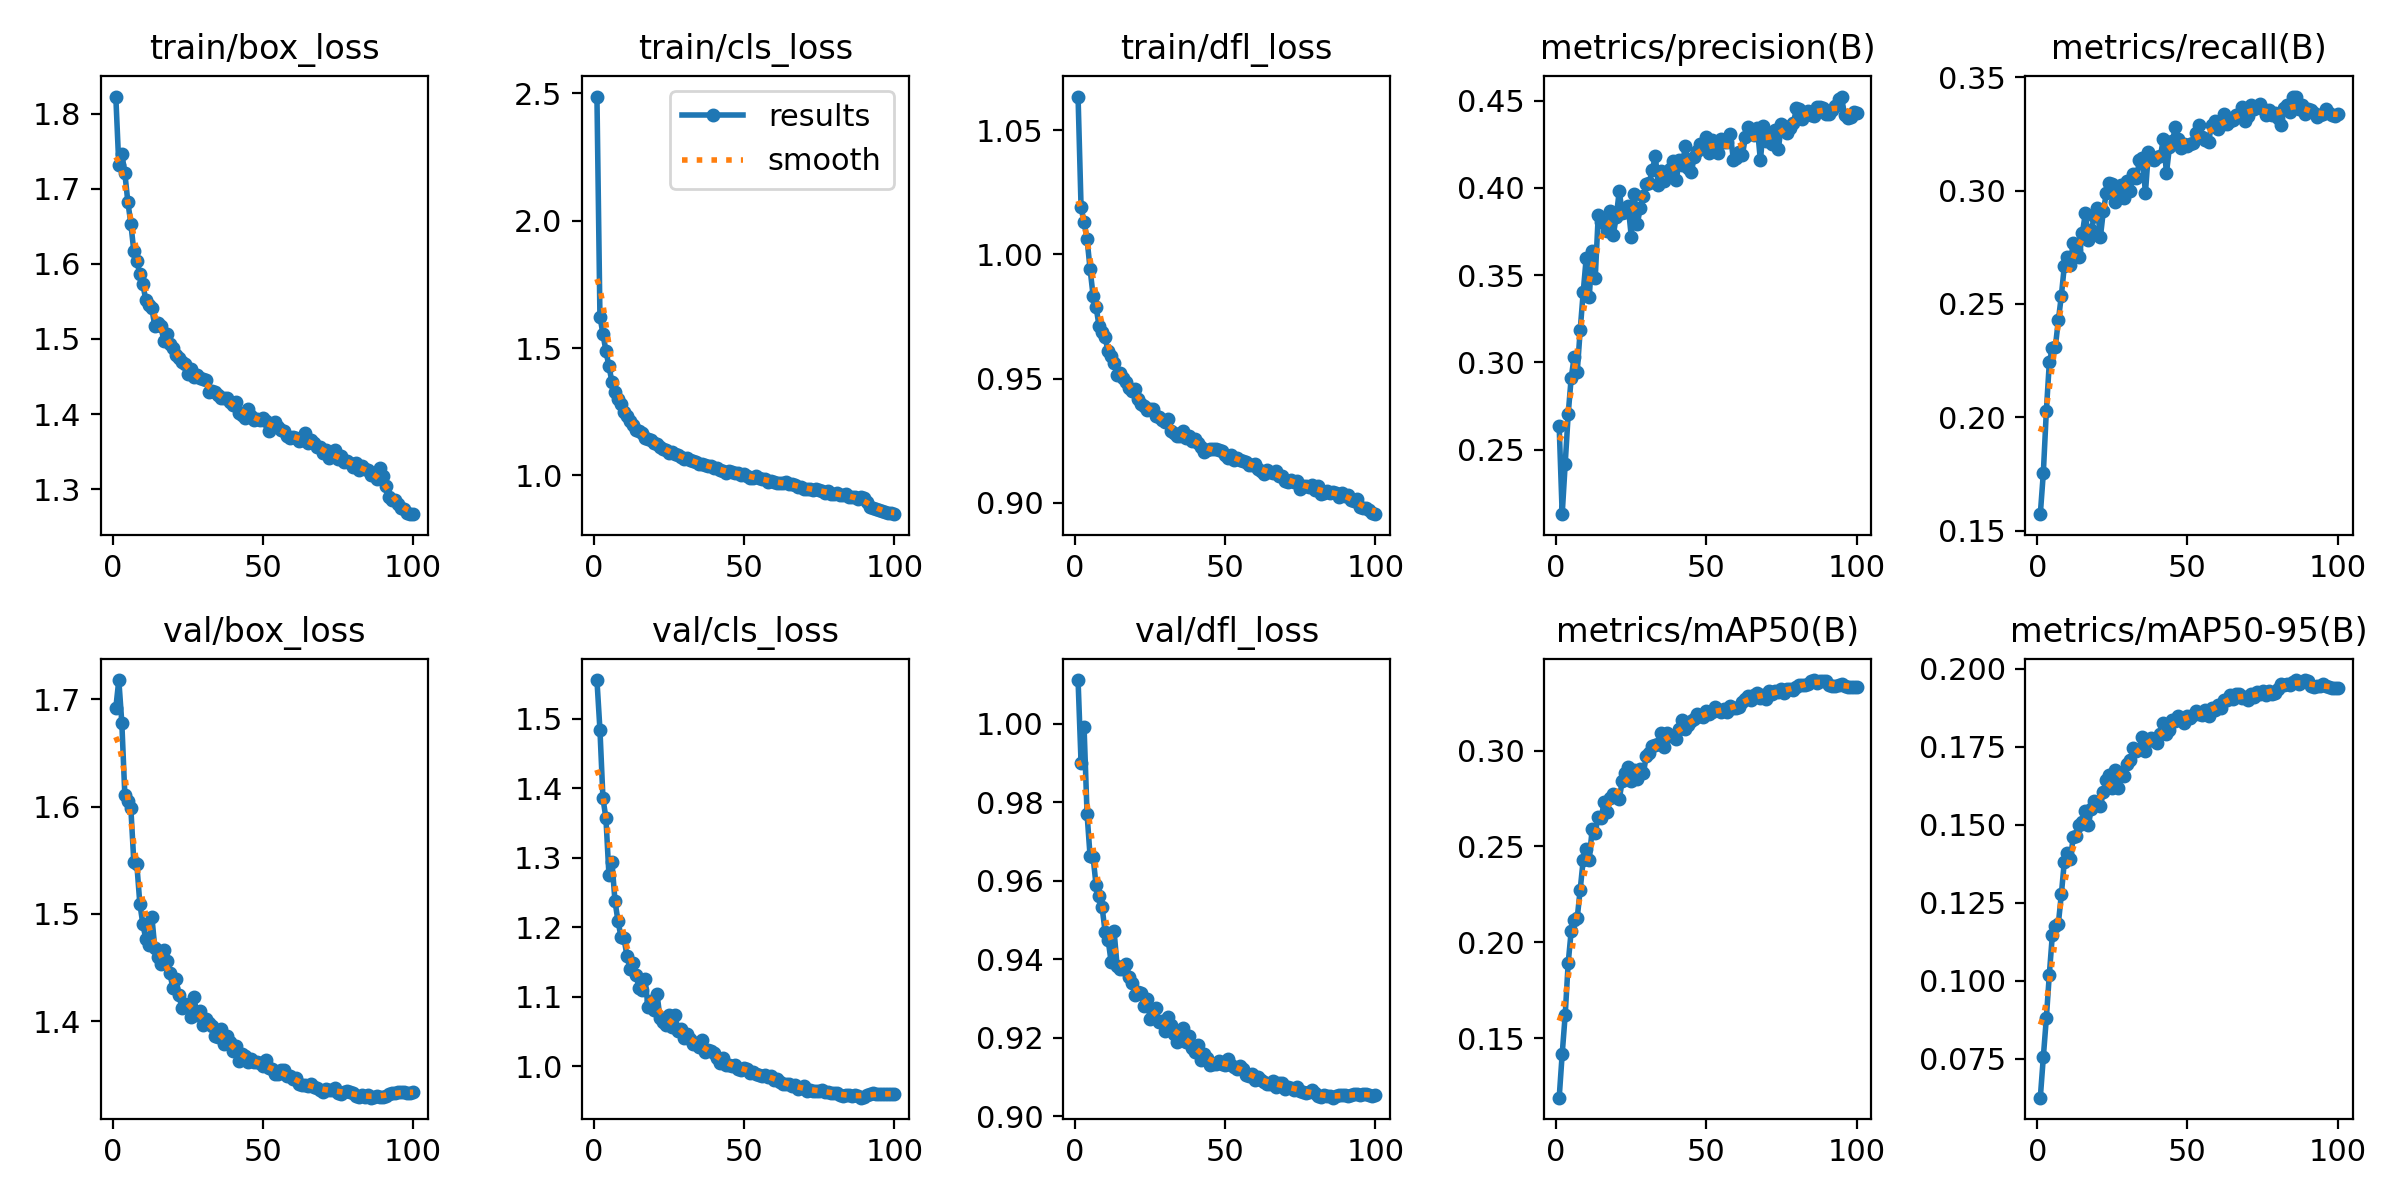

The data file committed next to this chart (first rows):
epoch, train/box_loss, train/cls_loss, train/dfl_loss, metrics/precision(B), metrics/recall(B), metrics/mAP50(B), metrics/mAP50-95(B), val/box_loss, val/cls_loss, val/dfl_loss, lr/pg0, lr/pg1, lr/pg2
1, 1.823, 2.487, 1.063, 0.2633, 0.1573, 0.119, 0.06251, 1.692, 1.555, 1.011, 0.003325, 0.003325, 0.003325
2, 1.731, 1.624, 1.019, 0.2129, 0.1754, 0.1417, 0.07545, 1.718, 1.484, 0.99, 0.006593, 0.006593, 0.006593
3, 1.746, 1.556, 1.013, 0.2418, 0.2026, 0.1622, 0.08789, 1.678, 1.386, 0.999, 0.009794, 0.009794, 0.009794
4, 1.721, 1.488, 1.006, 0.2703, 0.2242, 0.1893, 0.1019, 1.611, 1.356, 0.9769, 0.009703, 0.009703, 0.009703
5, 1.683, 1.428, 0.9941, 0.2912, 0.2306, 0.2059, 0.1146, 1.605, 1.275, 0.9663, 0.009604, 0.009604, 0.009604
6, 1.654, 1.367, 0.9834, 0.3031, 0.231, 0.2114, 0.1174, 1.599, 1.294, 0.9661, 0.009505, 0.009505, 0.009505
7, 1.617, 1.329, 0.9789, 0.2943, 0.2428, 0.2126, 0.1182, 1.548, 1.238, 0.9588, 0.009406, 0.009406, 0.009406
8, 1.604, 1.3, 0.9711, 0.3186, 0.2535, 0.2276, 0.1276, 1.546, 1.209, 0.9562, 0.009307, 0.009307, 0.009307
9, 1.587, 1.279, 0.9687, 0.3402, 0.2668, 0.243, 0.1382, 1.51, 1.187, 0.9533, 0.009208, 0.009208, 0.009208
10, 1.573, 1.25, 0.9666, 0.3599, 0.2705, 0.2486, 0.1408, 1.49, 1.185, 0.947, 0.009109, 0.009109, 0.009109
11, 1.551, 1.232, 0.961, 0.3372, 0.2674, 0.2432, 0.139, 1.476, 1.158, 0.945, 0.00901, 0.00901, 0.00901
12, 1.545, 1.214, 0.9591, 0.3636, 0.2767, 0.2592, 0.1462, 1.471, 1.14, 0.9394, 0.008911, 0.008911, 0.008911
13, 1.541, 1.2, 0.9564, 0.3483, 0.2738, 0.2573, 0.1464, 1.497, 1.149, 0.9471, 0.008812, 0.008812, 0.008812
14, 1.517, 1.177, 0.9516, 0.3843, 0.2708, 0.2656, 0.1498, 1.468, 1.131, 0.9383, 0.008713, 0.008713, 0.008713
15, 1.521, 1.175, 0.9522, 0.3804, 0.2812, 0.265, 0.1508, 1.46, 1.113, 0.9376, 0.008614, 0.008614, 0.008614
16, 1.517, 1.167, 0.9503, 0.3806, 0.29, 0.2734, 0.1543, 1.453, 1.109, 0.9374, 0.008515, 0.008515, 0.008515
17, 1.498, 1.148, 0.9488, 0.3756, 0.2784, 0.2679, 0.1499, 1.466, 1.126, 0.9388, 0.008416, 0.008416, 0.008416
18, 1.507, 1.144, 0.9464, 0.3869, 0.2826, 0.2751, 0.1552, 1.456, 1.085, 0.9354, 0.008317, 0.008317, 0.008317
19, 1.494, 1.137, 0.9449, 0.373, 0.2888, 0.2774, 0.1576, 1.444, 1.094, 0.934, 0.008218, 0.008218, 0.008218
20, 1.488, 1.127, 0.9457, 0.3834, 0.2923, 0.2756, 0.1566, 1.431, 1.081, 0.9308, 0.008119, 0.008119, 0.008119
21, 1.479, 1.122, 0.9417, 0.3982, 0.2795, 0.2748, 0.156, 1.439, 1.105, 0.9316, 0.00802, 0.00802, 0.00802
22, 1.475, 1.113, 0.94, 0.3854, 0.2912, 0.2842, 0.1604, 1.424, 1.069, 0.9315, 0.007921, 0.007921, 0.007921
23, 1.47, 1.103, 0.9388, 0.3862, 0.2989, 0.2883, 0.1644, 1.413, 1.064, 0.9281, 0.007822, 0.007822, 0.007822
24, 1.466, 1.1, 0.9373, 0.3894, 0.3034, 0.2914, 0.1661, 1.417, 1.06, 0.9298, 0.007723, 0.007723, 0.007723
25, 1.453, 1.09, 0.9376, 0.3721, 0.3029, 0.2839, 0.1616, 1.414, 1.074, 0.9248, 0.007624, 0.007624, 0.007624
26, 1.46, 1.093, 0.938, 0.3964, 0.2951, 0.29, 0.1674, 1.404, 1.057, 0.9269, 0.007525, 0.007525, 0.007525
27, 1.449, 1.084, 0.935, 0.3794, 0.3013, 0.285, 0.1618, 1.423, 1.074, 0.9275, 0.007426, 0.007426, 0.007426
28, 1.452, 1.082, 0.9346, 0.3884, 0.3025, 0.2904, 0.1664, 1.406, 1.05, 0.9239, 0.007327, 0.007327, 0.007327
29, 1.448, 1.072, 0.9332, 0.3952, 0.2969, 0.2882, 0.1657, 1.41, 1.054, 0.9242, 0.007228, 0.007228, 0.007228
30, 1.446, 1.065, 0.9325, 0.402, 0.3043, 0.297, 0.1695, 1.396, 1.041, 0.9217, 0.007129, 0.007129, 0.007129
31, 1.446, 1.07, 0.9337, 0.403, 0.2999, 0.2988, 0.1706, 1.402, 1.046, 0.9254, 0.00703, 0.00703, 0.00703
32, 1.43, 1.059, 0.9289, 0.4102, 0.3073, 0.3026, 0.1746, 1.398, 1.039, 0.9233, 0.006931, 0.006931, 0.006931
33, 1.431, 1.055, 0.9283, 0.4181, 0.3054, 0.303, 0.1735, 1.395, 1.032, 0.9209, 0.006832, 0.006832, 0.006832
34, 1.429, 1.052, 0.9267, 0.4019, 0.3133, 0.3034, 0.1742, 1.387, 1.033, 0.9189, 0.006733, 0.006733, 0.006733
35, 1.425, 1.044, 0.9267, 0.4099, 0.3145, 0.3094, 0.1781, 1.385, 1.027, 0.9208, 0.006634, 0.006634, 0.006634
36, 1.422, 1.044, 0.929, 0.4038, 0.299, 0.3016, 0.1735, 1.393, 1.038, 0.9225, 0.006535, 0.006535, 0.006535
37, 1.422, 1.041, 0.9262, 0.409, 0.3171, 0.309, 0.177, 1.379, 1.02, 0.919, 0.006436, 0.006436, 0.006436
38, 1.421, 1.037, 0.9271, 0.4108, 0.3139, 0.3079, 0.1778, 1.386, 1.024, 0.9205, 0.006337, 0.006337, 0.006337
39, 1.416, 1.036, 0.9248, 0.4156, 0.3136, 0.3076, 0.1769, 1.381, 1.022, 0.9175, 0.006238, 0.006238, 0.006238
40, 1.413, 1.03, 0.9258, 0.4045, 0.3148, 0.3059, 0.176, 1.373, 1.02, 0.9163, 0.006139, 0.006139, 0.006139
41, 1.416, 1.029, 0.924, 0.4163, 0.3152, 0.3113, 0.1791, 1.377, 1.012, 0.9181, 0.00604, 0.00604, 0.00604
42, 1.401, 1.021, 0.9224, 0.4132, 0.3229, 0.3161, 0.1826, 1.363, 1.005, 0.9143, 0.005941, 0.005941, 0.005941
43, 1.399, 1.017, 0.9206, 0.4239, 0.3078, 0.3111, 0.1791, 1.369, 1.012, 0.9158, 0.005842, 0.005842, 0.005842
44, 1.395, 1.011, 0.9212, 0.4116, 0.3192, 0.3131, 0.1804, 1.367, 1.002, 0.9149, 0.005743, 0.005743, 0.005743
45, 1.407, 1.018, 0.9216, 0.4093, 0.322, 0.3153, 0.1834, 1.362, 1.002, 0.9131, 0.005644, 0.005644, 0.005644
46, 1.397, 1.012, 0.9215, 0.418, 0.328, 0.3165, 0.1831, 1.364, 1, 0.9133, 0.005545, 0.005545, 0.005545
47, 1.393, 1.011, 0.9216, 0.4212, 0.3226, 0.3193, 0.1849, 1.362, 1.002, 0.9134, 0.005446, 0.005446, 0.005446
48, 1.393, 1.011, 0.9214, 0.425, 0.3188, 0.318, 0.1837, 1.362, 0.9963, 0.9142, 0.005347, 0.005347, 0.005347
49, 1.392, 1.002, 0.9207, 0.424, 0.3207, 0.3175, 0.1824, 1.361, 0.9953, 0.9132, 0.005248, 0.005248, 0.005248
50, 1.395, 1.004, 0.9191, 0.4289, 0.3197, 0.3208, 0.1848, 1.358, 0.9979, 0.9132, 0.005149, 0.005149, 0.005149
51, 1.391, 0.9967, 0.9182, 0.4198, 0.3205, 0.319, 0.1843, 1.363, 0.9966, 0.9146, 0.00505, 0.00505, 0.00505
52, 1.377, 0.9896, 0.9193, 0.4273, 0.3211, 0.3201, 0.1851, 1.357, 0.991, 0.913, 0.004951, 0.004951, 0.004951
53, 1.383, 0.9916, 0.9173, 0.4231, 0.3252, 0.3225, 0.1865, 1.356, 0.9912, 0.9126, 0.004852, 0.004852, 0.004852
54, 1.389, 0.9964, 0.9181, 0.42, 0.3288, 0.321, 0.1854, 1.351, 0.9896, 0.912, 0.004753, 0.004753, 0.004753
55, 1.383, 0.991, 0.9174, 0.428, 0.3237, 0.32, 0.1851, 1.35, 0.988, 0.9129, 0.004654, 0.004654, 0.004654
56, 1.378, 0.9846, 0.9168, 0.4265, 0.3223, 0.322, 0.1866, 1.355, 0.9864, 0.9122, 0.004555, 0.004555, 0.004555
57, 1.378, 0.9842, 0.9164, 0.4264, 0.3213, 0.3203, 0.1847, 1.354, 0.9876, 0.9106, 0.004456, 0.004456, 0.004456
58, 1.37, 0.9759, 0.9152, 0.4307, 0.3288, 0.3231, 0.1872, 1.349, 0.985, 0.9102, 0.004357, 0.004357, 0.004357
59, 1.368, 0.9771, 0.9153, 0.4161, 0.3306, 0.322, 0.1867, 1.349, 0.9864, 0.9106, 0.004258, 0.004258, 0.004258
60, 1.369, 0.9729, 0.9155, 0.4171, 0.3271, 0.3225, 0.1882, 1.346, 0.9809, 0.9092, 0.004159, 0.004159, 0.004159
... 40 more rows
